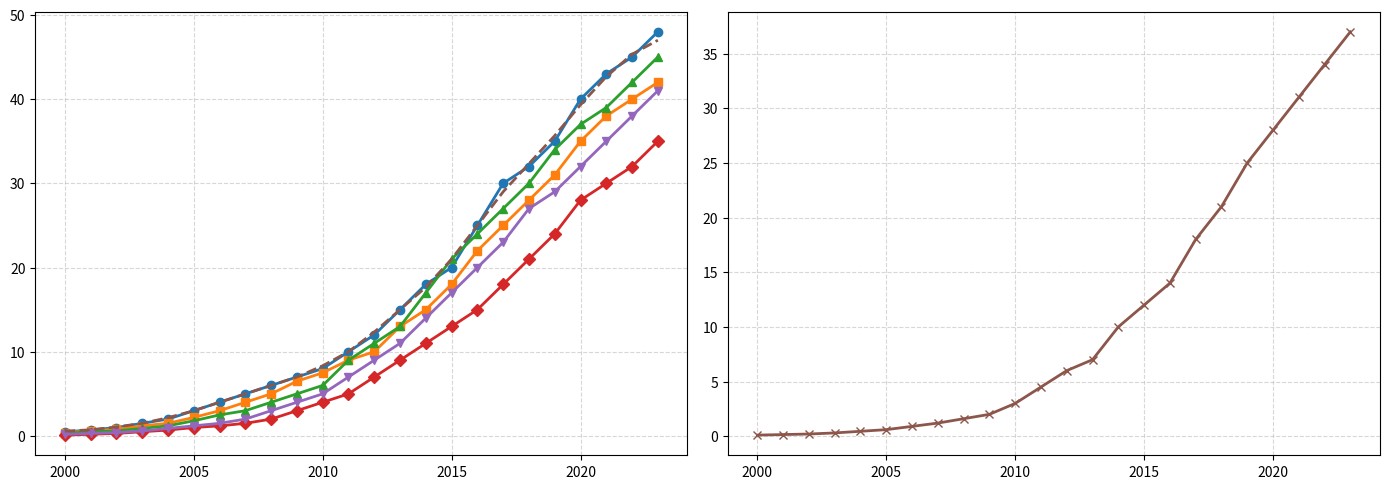

Python code for this plot:
import matplotlib.pyplot as plt
import numpy as np
from scipy.ndimage import uniform_filter1d

years = np.arange(2000, 2024)
north_america_speeds = [0.5, 0.7, 1, 1.5, 2, 3, 4, 5, 6, 7, 8, 10, 12, 15, 18, 20, 25, 30, 32, 35, 40, 43, 45, 48]
europe_speeds = [0.4, 0.6, 0.8, 1.2, 1.5, 2.2, 3, 4, 5, 6.5, 7.5, 9, 10, 13, 15, 18, 22, 25, 28, 31, 35, 38, 40, 42]
asia_speeds = [0.3, 0.5, 0.6, 0.9, 1.2, 1.8, 2.5, 3, 4, 5, 6, 9, 11, 13, 17, 21, 24, 27, 30, 34, 37, 39, 42, 45]
africa_speeds = [0.1, 0.2, 0.3, 0.5, 0.7, 1, 1.2, 1.5, 2, 3, 4, 5, 7, 9, 11, 13, 15, 18, 21, 24, 28, 30, 32, 35]
south_america_speeds = [0.2, 0.3, 0.4, 0.6, 0.9, 1.2, 1.5, 2, 3, 4, 5, 7, 9, 11, 14, 17, 20, 23, 27, 29, 32, 35, 38, 41]
mobile_speeds = [0.1, 0.15, 0.2, 0.3, 0.45, 0.6, 0.9, 1.2, 1.6, 2, 3, 4.5, 6, 7, 10, 12, 14, 18, 21, 25, 28, 31, 34, 37]

fig, axs = plt.subplots(nrows=1, ncols=2, figsize=(14, 5))

colors = ['#1f77b4', '#ff7f0e', '#2ca02c', '#d62728', '#9467bd', '#8c564b']

axs[0].plot(years, north_america_speeds, marker='o', color=colors[0], linewidth=2)
axs[0].plot(years, europe_speeds, marker='s', color=colors[1], linewidth=2)
axs[0].plot(years, asia_speeds, marker='^', color=colors[2], linewidth=2)
axs[0].plot(years, africa_speeds, marker='D', color=colors[3], linewidth=2)
axs[0].plot(years, south_america_speeds, marker='v', color=colors[4], linewidth=2)

na_moving_avg = uniform_filter1d(north_america_speeds, size=3)
axs[0].plot(years, na_moving_avg, linestyle='--', color=colors[5], linewidth=2)

axs[0].grid(visible=True, linestyle='--', alpha=0.5)

axs[1].plot(years, mobile_speeds, marker='x', color=colors[5], linewidth=2)
axs[1].grid(visible=True, linestyle='--', alpha=0.5)

plt.tight_layout()
plt.show()
